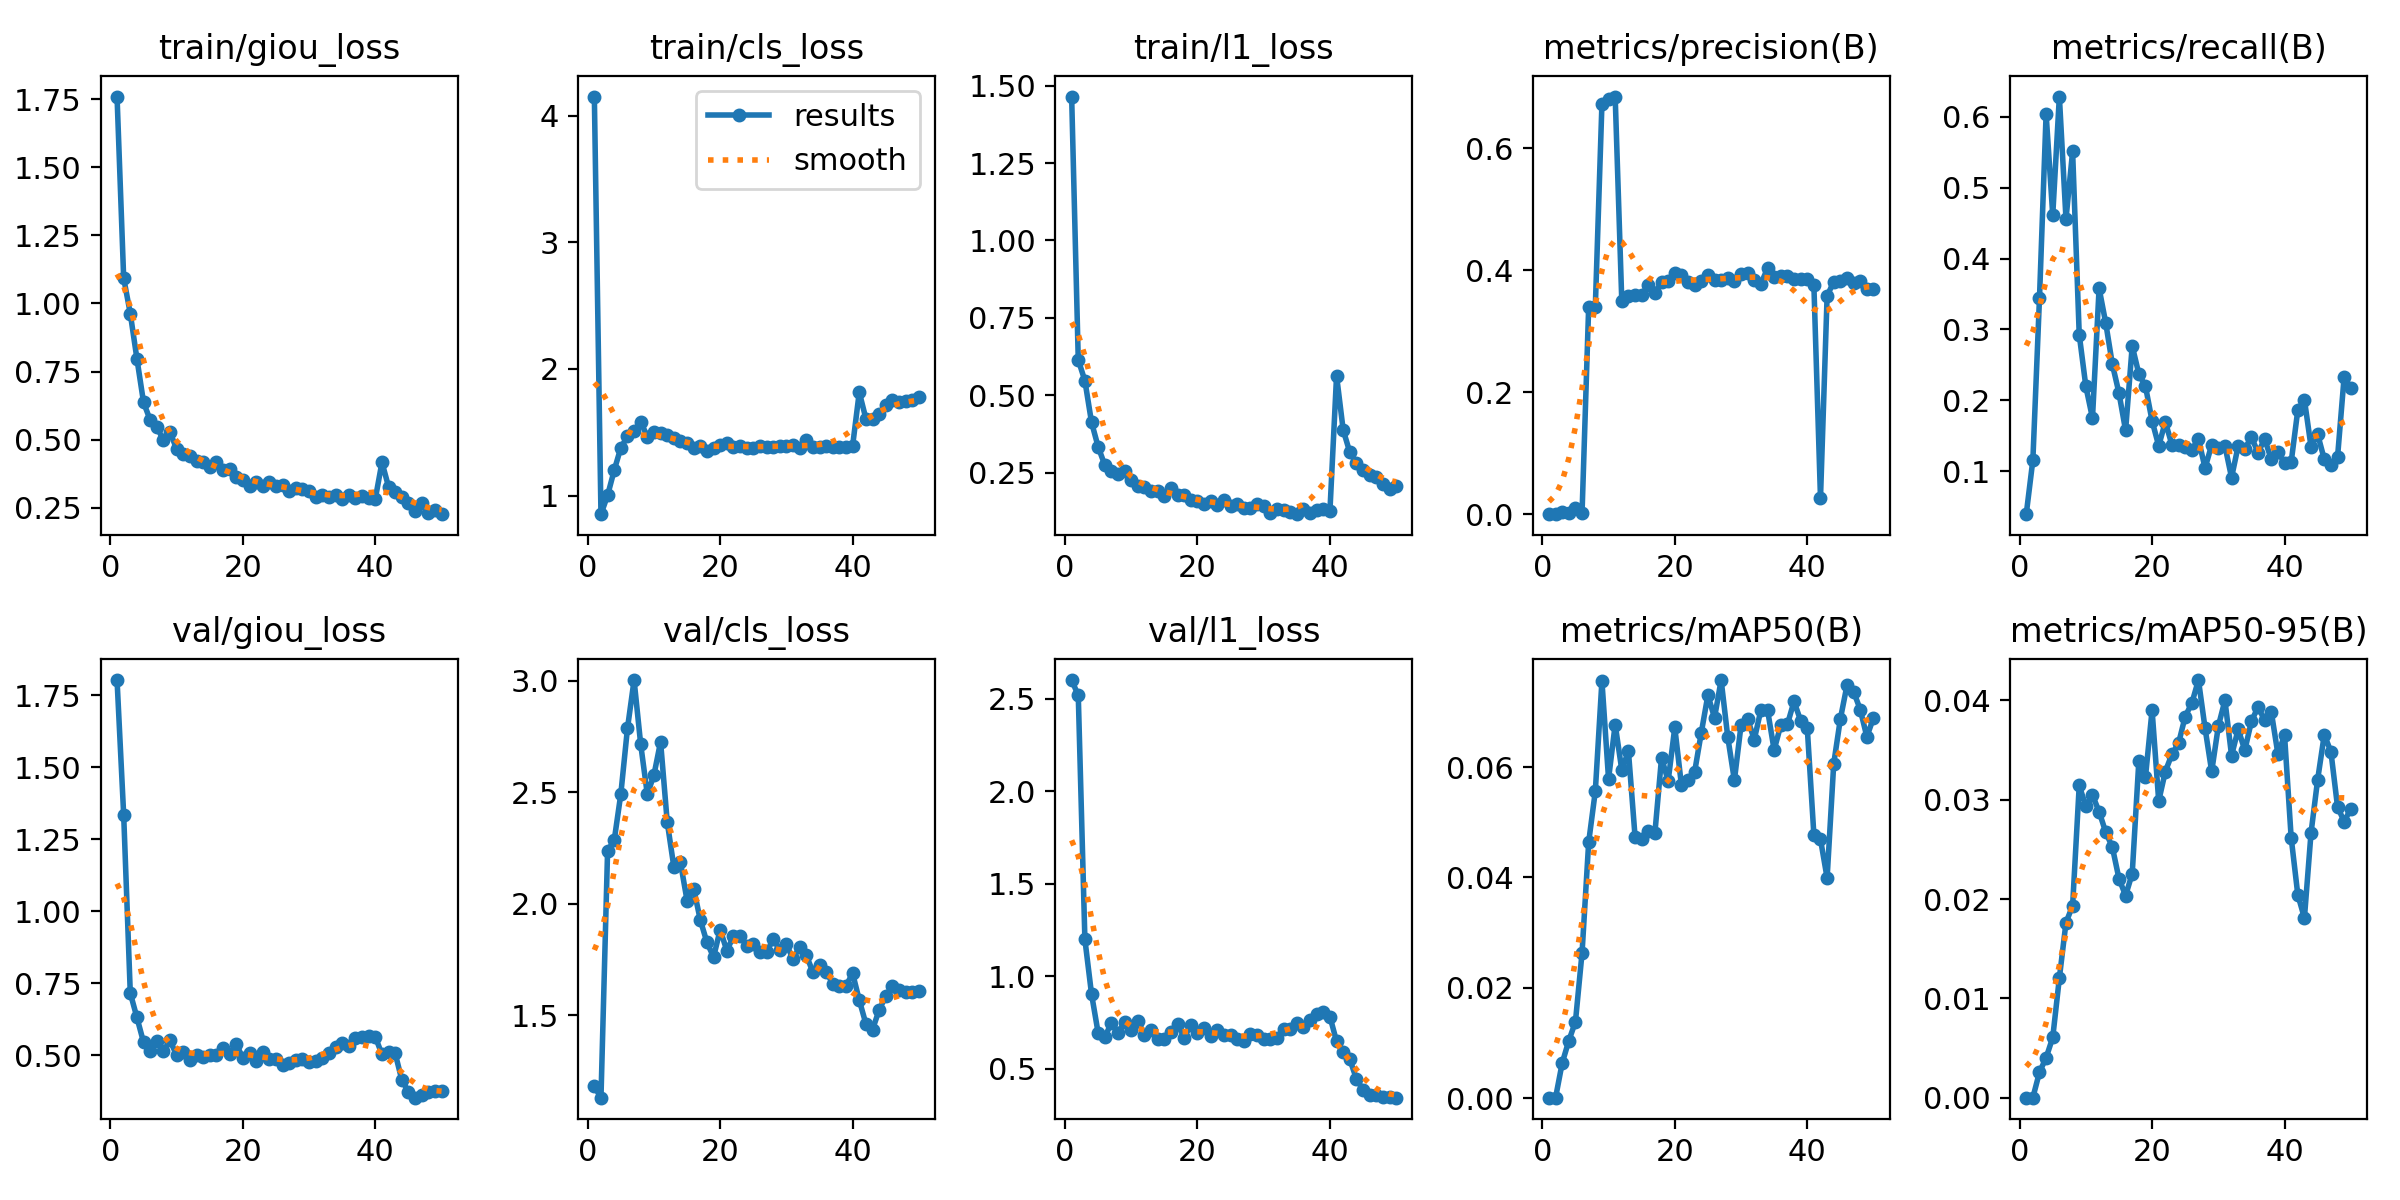

Values plotted in this chart, from the file beside it:
epoch, time, train/giou_loss, train/cls_loss, train/l1_loss, metrics/precision(B), metrics/recall(B), metrics/mAP50(B), metrics/mAP50-95(B), val/giou_loss, val/cls_loss, val/l1_loss, lr/pg0, lr/pg1, lr/pg2
1, 30.34, 1.759, 4.151, 1.465, 4e-05, 0.03922, 7e-05, 1e-05, 1.802, 1.181, 2.602, 1.96e-05, 1.96e-05, 0.08042
2, 52.03, 1.093, 0.8535, 0.6139, 0.00016, 0.1157, 6e-05, 2e-05, 1.335, 1.131, 2.519, 3.88088e-05, 3.88088e-05, 0.06044
3, 73.82, 0.9628, 1.002, 0.547, 0.00279, 0.3444, 0.00634, 0.00258, 0.7157, 2.238, 1.199, 5.72184e-05, 5.72184e-05, 0.04046
4, 95.6, 0.7971, 1.2, 0.4128, 0.00227, 0.6042, 0.01039, 0.00403, 0.6311, 2.284, 0.9042, 7.48288e-05, 7.48288e-05, 0.02047
5, 117.3, 0.6369, 1.378, 0.3335, 0.01055, 0.4612, 0.01383, 0.00607, 0.5452, 2.493, 0.6934, 9.164e-05, 9.164e-05, 0.0004916
6, 139, 0.572, 1.467, 0.2745, 0.00254, 0.6287, 0.02634, 0.01205, 0.5154, 2.786, 0.6696, 9.001e-05, 9.001e-05, 9.001e-05
7, 160.6, 0.546, 1.513, 0.2565, 0.3405, 0.456, 0.04641, 0.01763, 0.551, 3.003, 0.7483, 8.8012e-05, 8.8012e-05, 8.8012e-05
8, 182.3, 0.499, 1.584, 0.2459, 0.3395, 0.5512, 0.05564, 0.01934, 0.5141, 2.714, 0.6953, 8.6014e-05, 8.6014e-05, 8.6014e-05
9, 204, 0.5282, 1.466, 0.256, 0.6724, 0.2927, 0.07564, 0.03144, 0.5513, 2.49, 0.7523, 8.4016e-05, 8.4016e-05, 8.4016e-05
10, 225.6, 0.4649, 1.5, 0.2258, 0.6802, 0.2195, 0.05787, 0.02933, 0.5001, 2.578, 0.7089, 8.2018e-05, 8.2018e-05, 8.2018e-05
11, 246.8, 0.4474, 1.498, 0.2064, 0.6848, 0.1748, 0.06774, 0.03047, 0.5104, 2.726, 0.7581, 8.002e-05, 8.002e-05, 8.002e-05
12, 268, 0.4383, 1.482, 0.203, 0.3489, 0.3581, 0.05949, 0.0288, 0.4835, 2.368, 0.6828, 7.8022e-05, 7.8022e-05, 7.8022e-05
13, 289.1, 0.4209, 1.454, 0.1895, 0.3574, 0.3092, 0.06293, 0.02674, 0.5009, 2.166, 0.7094, 7.6024e-05, 7.6024e-05, 7.6024e-05
14, 310.3, 0.4175, 1.429, 0.1916, 0.3587, 0.2509, 0.04743, 0.02523, 0.4923, 2.185, 0.6598, 7.4026e-05, 7.4026e-05, 7.4026e-05
15, 331.4, 0.3988, 1.415, 0.1756, 0.3594, 0.2102, 0.04701, 0.02206, 0.5006, 2.015, 0.6613, 7.2028e-05, 7.2028e-05, 7.2028e-05
16, 352.7, 0.4192, 1.374, 0.2004, 0.3756, 0.1574, 0.0484, 0.02036, 0.5012, 2.068, 0.698, 7.003e-05, 7.003e-05, 7.003e-05
17, 373.9, 0.3868, 1.392, 0.1762, 0.3635, 0.2767, 0.04809, 0.02256, 0.524, 1.927, 0.7395, 6.8032e-05, 6.8032e-05, 6.8032e-05
18, 395.1, 0.3905, 1.354, 0.1776, 0.3804, 0.2373, 0.0617, 0.03389, 0.5048, 1.827, 0.6684, 6.6034e-05, 6.6034e-05, 6.6034e-05
19, 416.7, 0.3647, 1.373, 0.16, 0.3818, 0.2197, 0.05752, 0.03228, 0.539, 1.761, 0.7374, 6.4036e-05, 6.4036e-05, 6.4036e-05
20, 437.8, 0.3536, 1.403, 0.1588, 0.3956, 0.1709, 0.06721, 0.03902, 0.4899, 1.884, 0.6943, 6.2038e-05, 6.2038e-05, 6.2038e-05
21, 459.5, 0.3301, 1.412, 0.1474, 0.3918, 0.1356, 0.05678, 0.02987, 0.5081, 1.79, 0.7214, 6.004e-05, 6.004e-05, 6.004e-05
22, 480.9, 0.3458, 1.383, 0.1586, 0.38, 0.1695, 0.05771, 0.03284, 0.4806, 1.854, 0.6775, 5.8042e-05, 5.8042e-05, 5.8042e-05
23, 502.1, 0.331, 1.396, 0.1438, 0.3753, 0.137, 0.05917, 0.03459, 0.5114, 1.857, 0.7113, 5.6044e-05, 5.6044e-05, 5.6044e-05
24, 523.4, 0.3442, 1.377, 0.1613, 0.3819, 0.137, 0.06624, 0.03569, 0.4874, 1.812, 0.6824, 5.4046e-05, 5.4046e-05, 5.4046e-05
25, 544.6, 0.3317, 1.375, 0.142, 0.392, 0.1343, 0.07308, 0.03838, 0.4878, 1.821, 0.6825, 5.2048e-05, 5.2048e-05, 5.2048e-05
26, 565.7, 0.3319, 1.391, 0.1474, 0.3839, 0.1302, 0.06897, 0.03972, 0.4653, 1.784, 0.661, 5.005e-05, 5.005e-05, 5.005e-05
27, 587.1, 0.3125, 1.387, 0.1364, 0.3845, 0.1451, 0.07581, 0.04205, 0.4739, 1.782, 0.6493, 4.8052e-05, 4.8052e-05, 4.8052e-05
28, 608.7, 0.322, 1.383, 0.1366, 0.388, 0.1045, 0.06546, 0.0372, 0.4849, 1.842, 0.6871, 4.6054e-05, 4.6054e-05, 4.6054e-05
29, 629.9, 0.3181, 1.393, 0.1486, 0.3817, 0.137, 0.05764, 0.03285, 0.4882, 1.794, 0.6831, 4.4056e-05, 4.4056e-05, 4.4056e-05
30, 651, 0.3119, 1.389, 0.1429, 0.3936, 0.1329, 0.06757, 0.03739, 0.4759, 1.818, 0.663, 4.2058e-05, 4.2058e-05, 4.2058e-05
31, 672.2, 0.2905, 1.397, 0.1184, 0.3952, 0.1356, 0.06872, 0.04001, 0.4784, 1.753, 0.6584, 4.006e-05, 4.006e-05, 4.006e-05
32, 693.5, 0.2985, 1.377, 0.1326, 0.3837, 0.09092, 0.06501, 0.03445, 0.4908, 1.806, 0.667, 3.8062e-05, 3.8062e-05, 3.8062e-05
33, 714.8, 0.2891, 1.436, 0.1292, 0.3778, 0.1356, 0.07037, 0.0371, 0.5068, 1.77, 0.7156, 3.6064e-05, 3.6064e-05, 3.6064e-05
34, 736.1, 0.2953, 1.387, 0.1237, 0.4029, 0.1316, 0.07043, 0.03499, 0.5284, 1.694, 0.714, 3.4066e-05, 3.4066e-05, 3.4066e-05
35, 757.3, 0.2805, 1.382, 0.1157, 0.3892, 0.1478, 0.06313, 0.0379, 0.5428, 1.727, 0.7478, 3.2068e-05, 3.2068e-05, 3.2068e-05
36, 778.6, 0.2977, 1.392, 0.1324, 0.3912, 0.1262, 0.06761, 0.03934, 0.5309, 1.696, 0.7274, 3.007e-05, 3.007e-05, 3.007e-05
37, 799.7, 0.2854, 1.388, 0.119, 0.3906, 0.1452, 0.06775, 0.03799, 0.5591, 1.641, 0.7621, 2.8072e-05, 2.8072e-05, 2.8072e-05
38, 820.9, 0.2916, 1.38, 0.1293, 0.3857, 0.1166, 0.07193, 0.03884, 0.5621, 1.632, 0.7959, 2.6074e-05, 2.6074e-05, 2.6074e-05
39, 842.2, 0.2871, 1.386, 0.1308, 0.3851, 0.1275, 0.06847, 0.0346, 0.5682, 1.633, 0.8059, 2.4076e-05, 2.4076e-05, 2.4076e-05
40, 863.4, 0.2832, 1.395, 0.1272, 0.3863, 0.1113, 0.06719, 0.03649, 0.5634, 1.688, 0.7815, 2.2078e-05, 2.2078e-05, 2.2078e-05
41, 879.8, 0.4171, 1.817, 0.5629, 0.3763, 0.1127, 0.04777, 0.02619, 0.503, 1.568, 0.6471, 2.008e-05, 2.008e-05, 2.008e-05
42, 892.4, 0.3263, 1.608, 0.3877, 0.02629, 0.186, 0.04692, 0.02045, 0.5128, 1.462, 0.5892, 1.8082e-05, 1.8082e-05, 1.8082e-05
43, 904.9, 0.3076, 1.609, 0.3156, 0.3579, 0.2009, 0.03992, 0.0181, 0.5063, 1.436, 0.5505, 1.6084e-05, 1.6084e-05, 1.6084e-05
44, 917.6, 0.2912, 1.646, 0.2807, 0.3811, 0.1343, 0.06065, 0.02667, 0.4138, 1.524, 0.4443, 1.4086e-05, 1.4086e-05, 1.4086e-05
45, 930.1, 0.2657, 1.716, 0.257, 0.3823, 0.152, 0.06875, 0.03203, 0.3732, 1.586, 0.3859, 1.2088e-05, 1.2088e-05, 1.2088e-05
46, 942.6, 0.2398, 1.753, 0.2429, 0.3867, 0.1167, 0.07485, 0.03655, 0.3528, 1.632, 0.3585, 1.009e-05, 1.009e-05, 1.009e-05
47, 955.3, 0.2684, 1.741, 0.2353, 0.3785, 0.1086, 0.0737, 0.03484, 0.3628, 1.613, 0.3567, 8.092e-06, 8.092e-06, 8.092e-06
48, 968, 0.2296, 1.748, 0.2117, 0.3821, 0.1195, 0.07046, 0.0293, 0.3735, 1.605, 0.3484, 6.094e-06, 6.094e-06, 6.094e-06
49, 980.8, 0.2406, 1.757, 0.1983, 0.3694, 0.2334, 0.06553, 0.0278, 0.3773, 1.603, 0.346, 4.096e-06, 4.096e-06, 4.096e-06
50, 993.3, 0.2265, 1.782, 0.2071, 0.3697, 0.2171, 0.06895, 0.02909, 0.3748, 1.61, 0.3431, 2.098e-06, 2.098e-06, 2.098e-06
